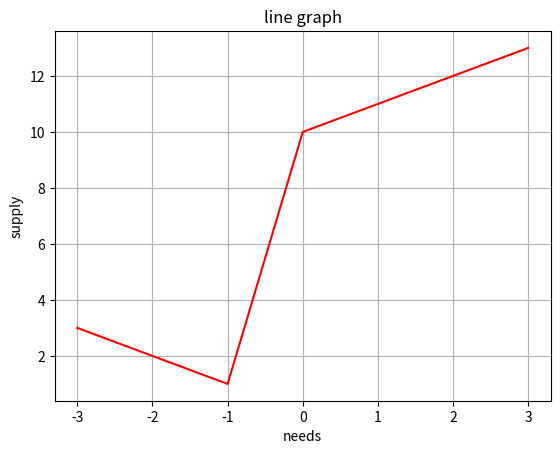

Write the Python code that produced this figure.
import matplotlib.pyplot as plt
import numpy as np 

#matplotlib : 자동으로 분포도그래프 그려주는 라이브러리
x_data=np.random.rand(100)
y_data=np.random.rand(100)

# plt.title('scatter plot')
# plt.grid()
# plt.scatter(x_data,y_data,color='b',marker='o')
# plt.show()

#line그래프 그려보자
#주의. x,y 범위 갯수가 같아야 함. 서로 맵핑되기 때문에
x_data=[x for x in range(-5,5)] #-5와 5사이의 숫자를 반복하여 넣는다.
y_data=[y*y for y in range(-5,5)] #0과 25와 사이의 숫자를 반복하여 넣는다.

#좌표를 넣어도 가능
x_data=[-3,-2,-1,0,1,2,3] 
y_data=[3,2,1,10,11,12,13]

plt.xlabel('needs') #x축 이름
plt.ylabel('supply')
plt.title('line graph')
plt.grid()
plt.plot(x_data,y_data,color='r')
plt.show()


